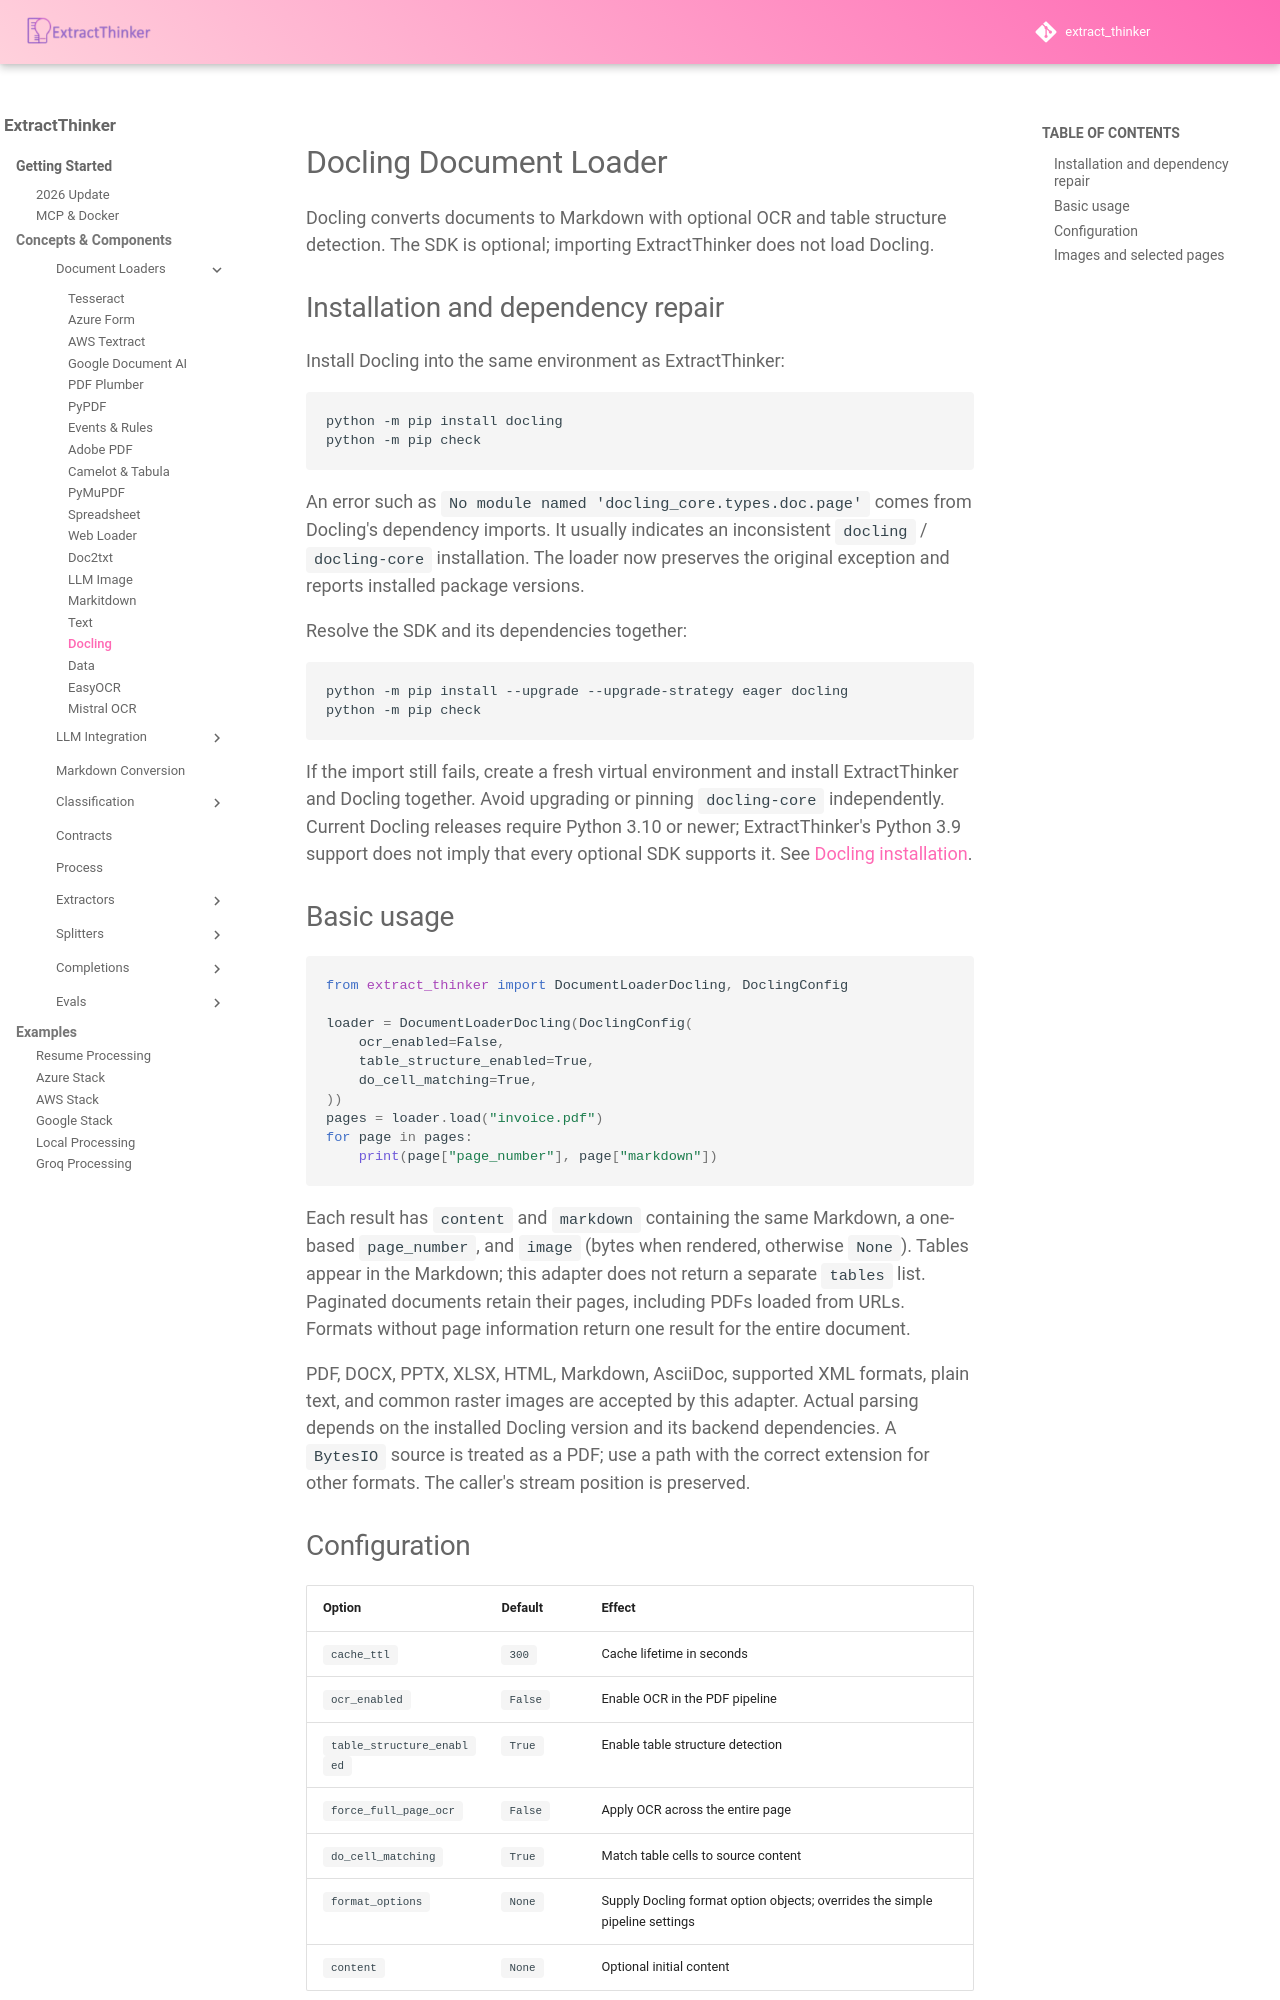

repository: enoch3712/ExtractThinker · page: core-concepts/document-loaders/docling/index.html · generator: mkdocs

# Docling Document Loader

Docling converts documents to Markdown with optional OCR and table structure detection. The SDK is optional; importing ExtractThinker does not load Docling.

## Installation and dependency repair

Install Docling into the same environment as ExtractThinker:

```bash
python -m pip install docling
python -m pip check
```

An error such as `No module named 'docling_core.types.doc.page'` comes from Docling's dependency imports. It usually indicates an inconsistent `docling` / `docling-core` installation. The loader now preserves the original exception and reports installed package versions.

Resolve the SDK and its dependencies together:

```bash
python -m pip install --upgrade --upgrade-strategy eager docling
python -m pip check
```

If the import still fails, create a fresh virtual environment and install ExtractThinker and Docling together. Avoid upgrading or pinning `docling-core` independently. Current Docling releases require Python 3.10 or newer; ExtractThinker's Python 3.9 support does not imply that every optional SDK supports it. See [Docling installation](https://docling-project.github.io/docling/getting_started/installation/).

## Basic usage

```python
from extract_thinker import DocumentLoaderDocling, DoclingConfig

loader = DocumentLoaderDocling(DoclingConfig(
    ocr_enabled=False,
    table_structure_enabled=True,
    do_cell_matching=True,
))
pages = loader.load("invoice.pdf")
for page in pages:
    print(page["page_number"], page["markdown"])
```

Each result has `content` and `markdown` containing the same Markdown, a one-based `page_number`, and `image` (bytes when rendered, otherwise `None`). Tables appear in the Markdown; this adapter does not return a separate `tables` list. Paginated documents retain their pages, including PDFs loaded from URLs. Formats without page information return one result for the entire document.

PDF, DOCX, PPTX, XLSX, HTML, Markdown, AsciiDoc, supported XML formats, plain text, and common raster images are accepted by this adapter. Actual parsing depends on the installed Docling version and its backend dependencies. A `BytesIO` source is treated as a PDF; use a path with the correct extension for other formats. The caller's stream position is preserved.
